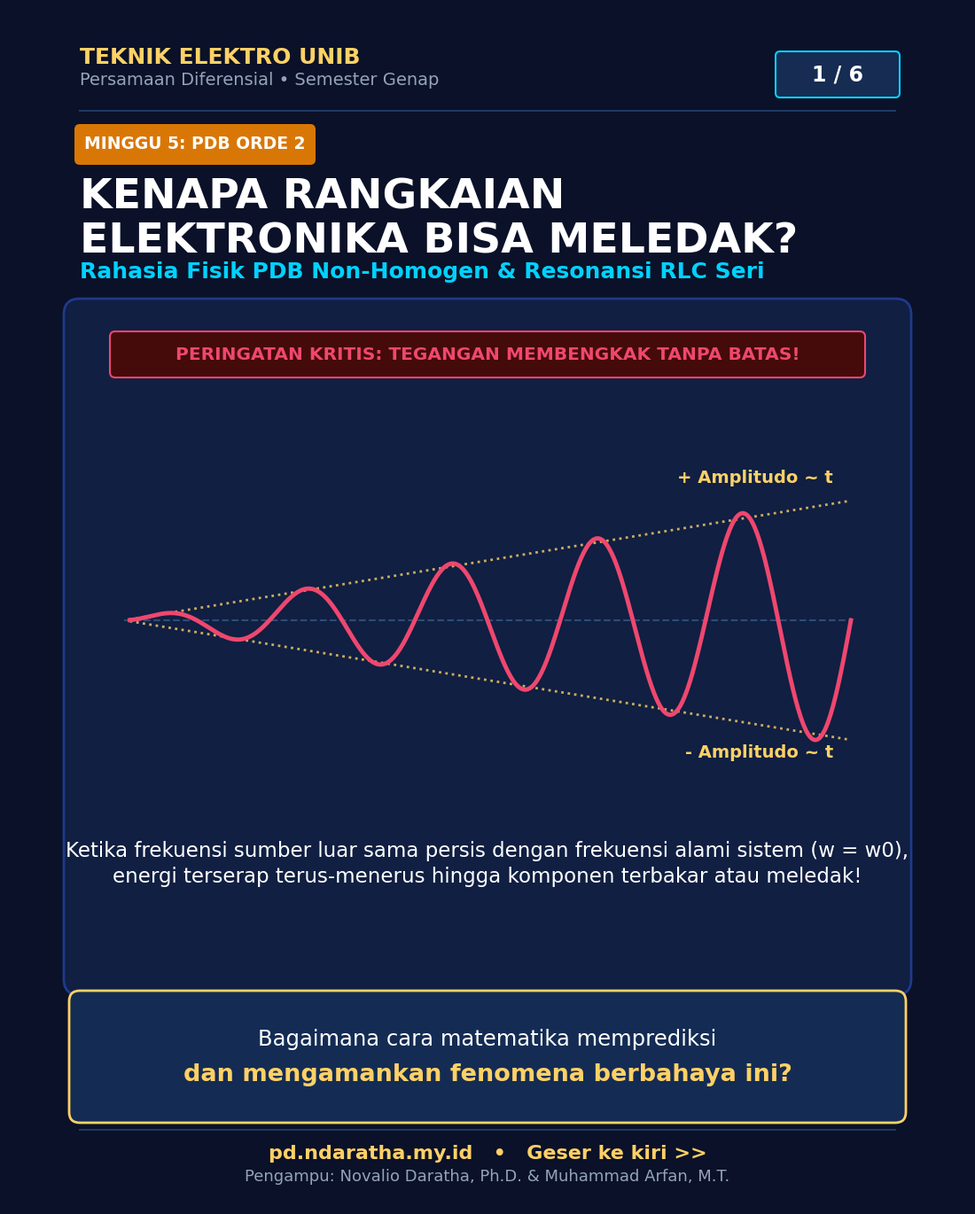
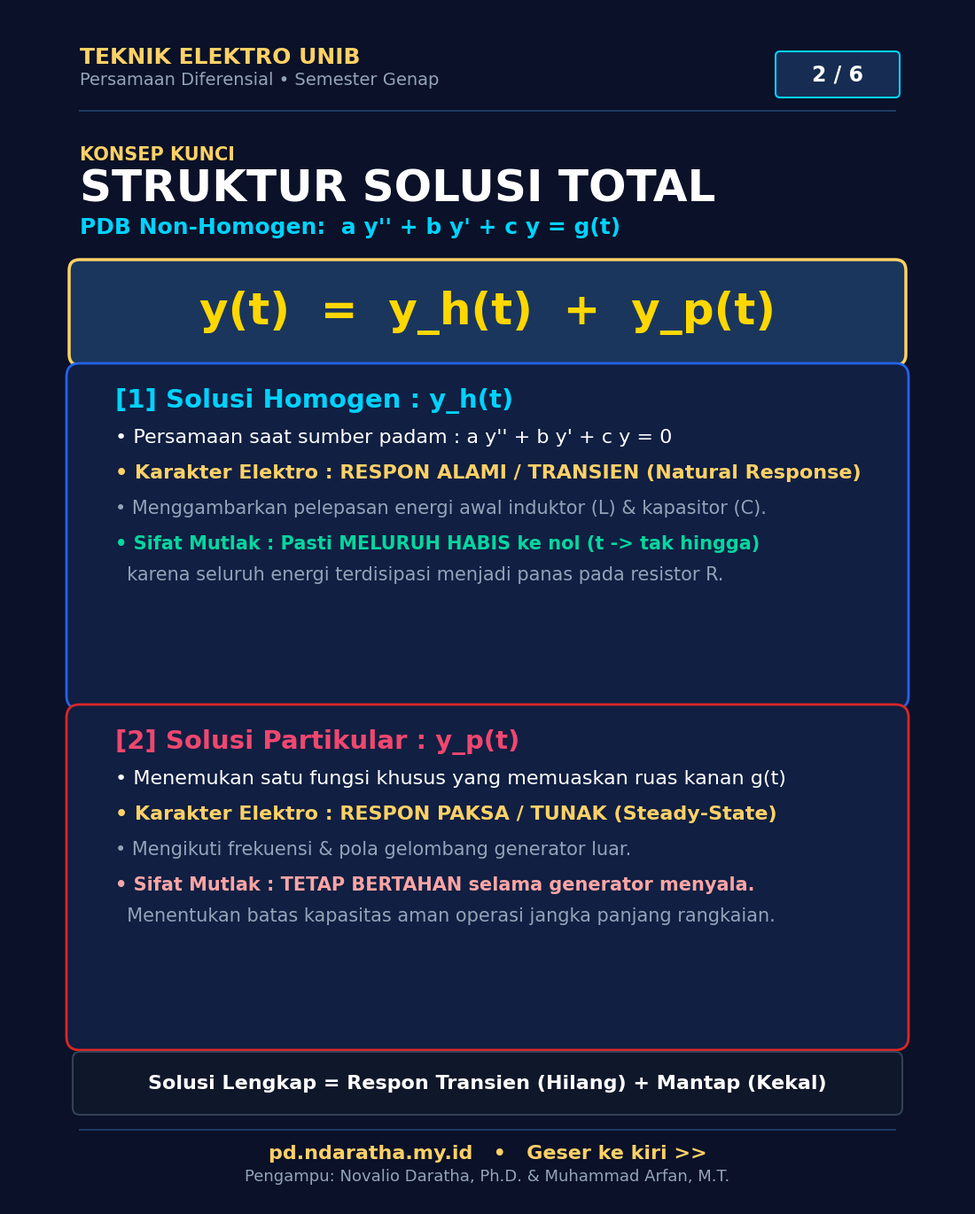
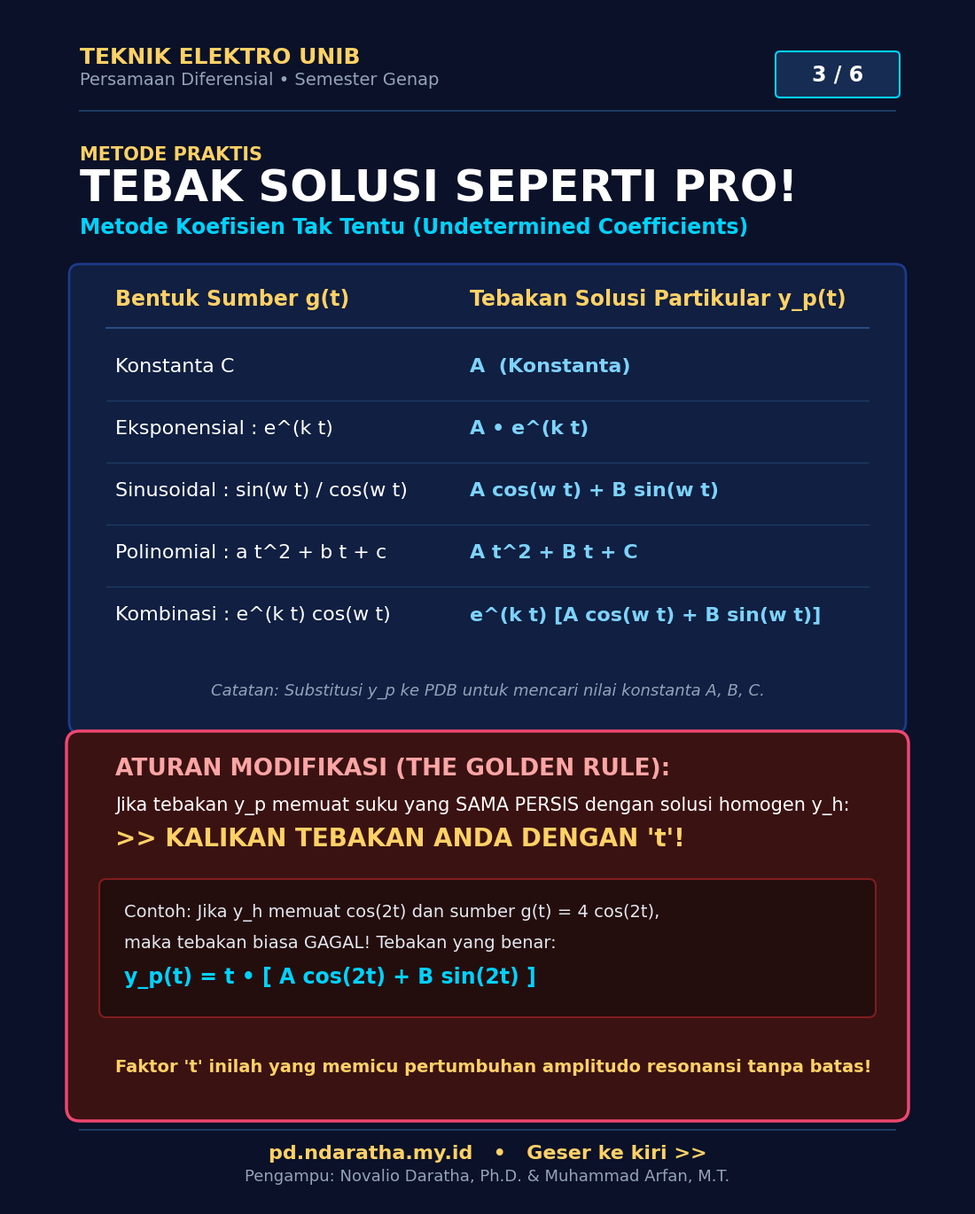
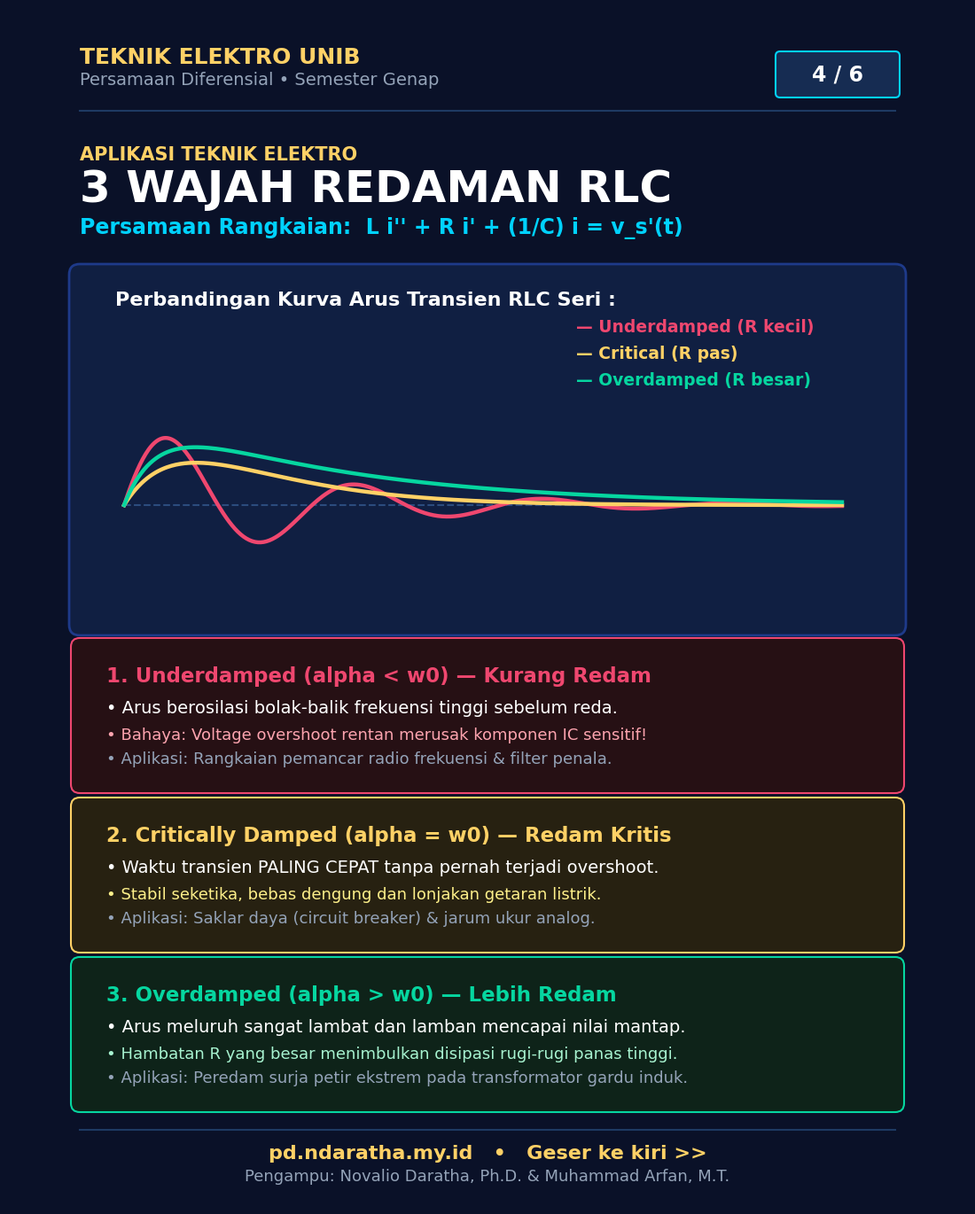
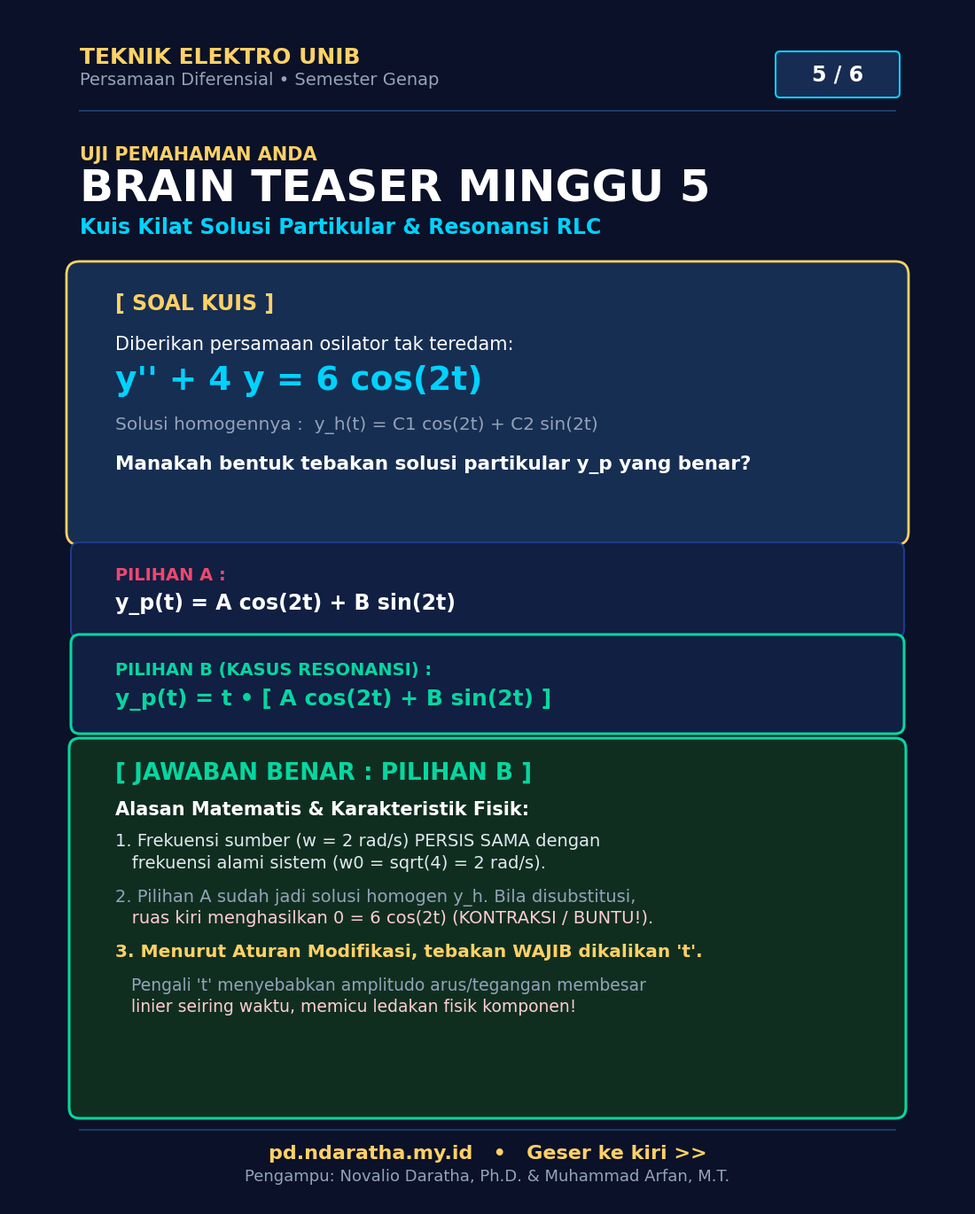
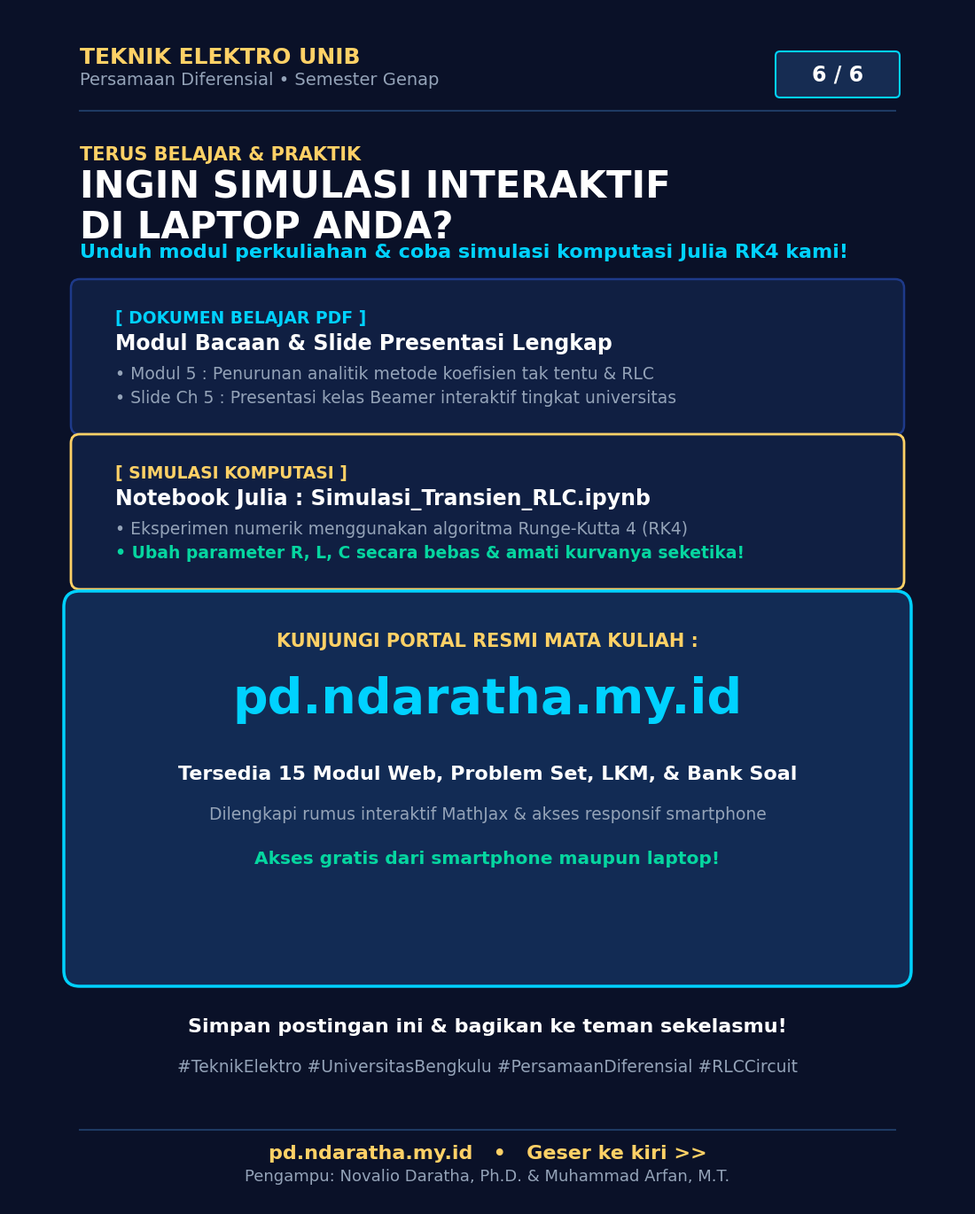

Write the Python code that produced these figures, in order.
import os
import numpy as np
import matplotlib.pyplot as plt
import matplotlib.patches as patches

# Output directory for 4:5 carousel slides
out_dir = "docs/images/instagram_minggu_5"
os.makedirs(out_dir, exist_ok=True)

# 4:5 Aspect Ratio (1080 x 1350 px)
W_INCH, H_INCH = 10.8, 13.5
DPI = 100 # Exact 1080 x 1350 px
BG_COLOR = "#0A1128"        # Deep UNIB Navy
CARD_BG = "#101F42"         # Sleek Card Blue
CARD_BORDER = "#1E3A8A"     # Subtle Indigo Border
ACCENT_CYAN = "#00D2FF"     # Neon Cyan
ACCENT_GOLD = "#FFD166"     # Vibrant UNIB Gold
ACCENT_RED = "#EF476F"      # Coral Red
ACCENT_GREEN = "#06D6A0"    # Emerald Mint
TEXT_WHITE = "#FFFFFF"
TEXT_MUTED = "#94A3B8"      # Slate Light

plt.rcParams["font.sans-serif"] = ["Helvetica", "Arial", "DejaVu Sans"]
plt.rcParams["font.family"] = "sans-serif"

def init_canvas():
    fig = plt.figure(figsize=(W_INCH, H_INCH), dpi=DPI, facecolor=BG_COLOR)
    ax = fig.add_axes([0, 0, 1, 1])
    ax.set_facecolor(BG_COLOR)
    ax.set_xlim(0, 1080)
    ax.set_ylim(0, 1350)
    ax.axis("off")
    return fig, ax

def add_header(ax, slide_num, total_slides=6):
    ax.text(80, 1295, "TEKNIK ELEKTRO UNIB", fontsize=18, weight="heavy", color=ACCENT_GOLD, ha="left", va="center")
    ax.text(80, 1270, "Persamaan Diferensial • Semester Genap", fontsize=14, color=TEXT_MUTED, ha="left", va="center")
    
    rect = patches.FancyBboxPatch((870, 1255), 130, 42, boxstyle="round,pad=5", facecolor="#162c52", edgecolor=ACCENT_CYAN, linewidth=1.5)
    ax.add_patch(rect)
    ax.text(935, 1276, f"{slide_num} / {total_slides}", fontsize=17, weight="bold", color=TEXT_WHITE, ha="center", va="center")
    
    ax.plot([80, 1000], [1235, 1235], color="#1e3a63", lw=1.5)

def add_footer(ax):
    ax.plot([80, 1000], [85, 85], color="#1e3a63", lw=1.5)
    ax.text(540, 58, "pd.ndaratha.my.id   •   Geser ke kiri >>", fontsize=16, weight="bold", color=ACCENT_GOLD, ha="center", va="center")
    ax.text(540, 32, "Pengampu: Novalio Daratha, Ph.D. & Muhammad Arfan, M.T.", fontsize=13, color=TEXT_MUTED, ha="center", va="center")

# ==========================================
# SLIDE 1: COVER / HOOK (4:5)
# ==========================================
def make_slide_1():
    fig, ax = init_canvas()
    add_header(ax, 1)
    
    pill = patches.FancyBboxPatch((80, 1180), 260, 34, boxstyle="round,pad=6", facecolor="#D97706", edgecolor="none")
    ax.add_patch(pill)
    ax.text(210, 1197, "MINGGU 5: PDB ORDE 2", fontsize=13.5, weight="black", color=TEXT_WHITE, ha="center", va="center")
    
    ax.text(80, 1160, "KENAPA RANGKAIAN\nELEKTRONIKA BISA MELEDAK?", fontsize=34, weight="black", color=TEXT_WHITE, ha="left", va="top", linespacing=1.15)
    ax.text(80, 1065, "Rahasia Fisik PDB Non-Homogen & Resonansi RLC Seri", fontsize=18, weight="bold", color=ACCENT_CYAN, ha="left", va="top")
    
    # Visual Waveform Card (starts at 255, reaches 1005)
    card = patches.FancyBboxPatch((80, 255), 920, 750, boxstyle="round,pad=18", facecolor=CARD_BG, edgecolor=CARD_BORDER, lw=2)
    ax.add_patch(card)
    
    w_pill = patches.FancyBboxPatch((120, 940), 840, 40, boxstyle="round,pad=6", facecolor="#450A0A", edgecolor=ACCENT_RED, lw=1.5)
    ax.add_patch(w_pill)
    ax.text(540, 960, "PERINGATAN KRITIS: TEGANGAN MEMBENGKAK TANPA BATAS!", fontsize=14.5, weight="black", color=ACCENT_RED, ha="center", va="center")
    
    t = np.linspace(0.1, 4*np.pi, 600)
    wave_res = t * np.sin(2.5 * t)
    wave_norm = 135 * (wave_res / np.max(np.abs(wave_res)))
    env = 135 * (t / np.max(t))
    
    xs = 130 + (t / (4*np.pi)) * 820
    ys = 660 + wave_norm
    env_top = 660 + env
    env_bot = 660 - env
    
    ax.plot([130, 950], [660, 660], color="#2c4d75", linestyle="--", lw=1.5)
    ax.plot(xs, env_top, color=ACCENT_GOLD, linestyle=":", lw=2, alpha=0.8)
    ax.plot(xs, env_bot, color=ACCENT_GOLD, linestyle=":", lw=2, alpha=0.8)
    ax.plot(xs, ys, color=ACCENT_RED, lw=3.5, label="Respon Resonansi")
    
    ax.text(930, 815, "+ Amplitudo ~ t", fontsize=14, weight="bold", color=ACCENT_GOLD, ha="right")
    ax.text(930, 505, "- Amplitudo ~ t", fontsize=14, weight="bold", color=ACCENT_GOLD, ha="right")
    
    ax.text(540, 385, "Ketika frekuensi sumber luar sama persis dengan frekuensi alami sistem (w = w0),\nenergi terserap terus-menerus hingga komponen terbakar atau meledak!", 
            fontsize=16.5, color=TEXT_WHITE, ha="center", va="center", linespacing=1.35)
    
    # Bottom Callout Card
    bubble = patches.FancyBboxPatch((80, 105), 920, 125, boxstyle="round,pad=12", facecolor="#142C54", edgecolor=ACCENT_GOLD, lw=2)
    ax.add_patch(bubble)
    ax.text(540, 180, "Bagaimana cara matematika memprediksi", fontsize=17.5, color=TEXT_WHITE, ha="center")
    ax.text(540, 140, "dan mengamankan fenomena berbahaya ini?", fontsize=19.5, weight="black", color=ACCENT_GOLD, ha="center")
    
    add_footer(ax)
    plt.savefig(f"{out_dir}/slide_1.png", dpi=DPI)
    plt.close()
    print("Slide 1 (4:5) regenerated.")

# ==========================================
# SLIDE 2: STRUKTUR SOLUSI TOTAL (4:5)
# ==========================================
def make_slide_2():
    fig, ax = init_canvas()
    add_header(ax, 2)
    
    ax.text(80, 1195, "KONSEP KUNCI", fontsize=15, weight="bold", color=ACCENT_GOLD, ha="left", va="top")
    ax.text(80, 1170, "STRUKTUR SOLUSI TOTAL", fontsize=36, weight="black", color=TEXT_WHITE, ha="left", va="top")
    ax.text(80, 1115, "PDB Non-Homogen:  a y'' + b y' + c y = g(t)", fontsize=18, weight="bold", color=ACCENT_CYAN, ha="left", va="top")
    
    # Formula Box (top is 1055, reaches 960)
    f_box = patches.FancyBboxPatch((80, 960), 920, 95, boxstyle="round,pad=12", facecolor="#1A365D", edgecolor=ACCENT_GOLD, lw=2.5)
    ax.add_patch(f_box)
    ax.text(540, 1007, "y(t)  =  y_h(t)  +  y_p(t)", fontsize=36, weight="black", color="#FFD700", ha="center", va="center")
    
    # Card 1: y_h (from 575 to 935)
    c1 = patches.FancyBboxPatch((80, 575), 920, 360, boxstyle="round,pad=15", facecolor=CARD_BG, edgecolor="#2563EB", lw=2)
    ax.add_patch(c1)
    ax.text(120, 900, "[1] Solusi Homogen : y_h(t)", fontsize=21, weight="black", color=ACCENT_CYAN)
    ax.text(120, 860, "• Persamaan saat sumber padam : a y'' + b y' + c y = 0", fontsize=16, color=TEXT_WHITE)
    ax.text(120, 820, "• Karakter Elektro : RESPON ALAMI / TRANSIEN (Natural Response)", fontsize=16, weight="bold", color=ACCENT_GOLD)
    ax.text(120, 780, "• Menggambarkan pelepasan energi awal induktor (L) & kapasitor (C).", fontsize=15, color=TEXT_MUTED)
    ax.text(120, 740, "• Sifat Mutlak : Pasti MELURUH HABIS ke nol (t -> tak hingga)", fontsize=15, weight="bold", color=ACCENT_GREEN)
    ax.text(120, 705, "  karena seluruh energi terdisipasi menjadi panas pada resistor R.", fontsize=15, color=TEXT_MUTED)
    
    # Card 2: y_p (from 190 to 550)
    c2 = patches.FancyBboxPatch((80, 190), 920, 360, boxstyle="round,pad=15", facecolor=CARD_BG, edgecolor="#DC2626", lw=2)
    ax.add_patch(c2)
    ax.text(120, 515, "[2] Solusi Partikular : y_p(t)", fontsize=21, weight="black", color=ACCENT_RED)
    ax.text(120, 475, "• Menemukan satu fungsi khusus yang memuaskan ruas kanan g(t)", fontsize=16, color=TEXT_WHITE)
    ax.text(120, 435, "• Karakter Elektro : RESPON PAKSA / TUNAK (Steady-State)", fontsize=16, weight="bold", color=ACCENT_GOLD)
    ax.text(120, 395, "• Mengikuti frekuensi & pola gelombang generator luar.", fontsize=15, color=TEXT_MUTED)
    ax.text(120, 355, "• Sifat Mutlak : TETAP BERTAHAN selama generator menyala.", fontsize=15, weight="bold", color="#FCA5A5")
    ax.text(120, 320, "  Menentukan batas kapasitas aman operasi jangka panjang rangkaian.", fontsize=15, color=TEXT_MUTED)
    
    # Summary Capsule
    s_pill = patches.FancyBboxPatch((80, 110), 920, 55, boxstyle="round,pad=8", facecolor="#0F172A", edgecolor="#334155", lw=1.5)
    ax.add_patch(s_pill)
    ax.text(540, 137, "Solusi Lengkap = Respon Transien (Hilang) + Mantap (Kekal)", fontsize=16, weight="bold", color=TEXT_WHITE, ha="center", va="center")
    
    add_footer(ax)
    plt.savefig(f"{out_dir}/slide_2.png", dpi=DPI)
    plt.close()
    print("Slide 2 (4:5) regenerated.")

# ==========================================
# SLIDE 3: METODE KOEFISIEN TAK TENTU (4:5)
# ==========================================
def make_slide_3():
    fig, ax = init_canvas()
    add_header(ax, 3)
    
    ax.text(80, 1195, "METODE PRAKTIS", fontsize=15, weight="bold", color=ACCENT_GOLD, ha="left", va="top")
    ax.text(80, 1170, "TEBAK SOLUSI SEPERTI PRO!", fontsize=36, weight="black", color=TEXT_WHITE, ha="left", va="top")
    ax.text(80, 1115, "Metode Koefisien Tak Tentu (Undetermined Coefficients)", fontsize=17, weight="bold", color=ACCENT_CYAN, ha="left", va="top")
    
    # Table Box (top is 1050, from 545 to 1050)
    t_box = patches.FancyBboxPatch((80, 545), 920, 505, boxstyle="round,pad=12", facecolor=CARD_BG, edgecolor=CARD_BORDER, lw=2)
    ax.add_patch(t_box)
    
    ax.text(120, 1015, "Bentuk Sumber g(t)", fontsize=17, weight="black", color=ACCENT_GOLD)
    ax.text(520, 1015, "Tebakan Solusi Partikular y_p(t)", fontsize=17, weight="black", color=ACCENT_GOLD)
    ax.plot([110, 970], [990, 990], color="#2B4C7E", lw=1.5)
    
    rows = [
        ("Konstanta C", "A  (Konstanta)", 940),
        ("Eksponensial : e^(k t)", "A • e^(k t)", 870),
        ("Sinusoidal : sin(w t) / cos(w t)", "A cos(w t) + B sin(w t)", 800),
        ("Polinomial : a t^2 + b t + c", "A t^2 + B t + C", 730),
        ("Kombinasi : e^(k t) cos(w t)", "e^(k t) [A cos(w t) + B sin(w t)]", 660),
    ]
    
    for left, right, y_pos in rows:
        ax.text(120, y_pos, left, fontsize=16, color=TEXT_WHITE)
        ax.text(520, y_pos, right, fontsize=16, weight="bold", color="#7DD3FC")
        if y_pos > 670:
            ax.plot([110, 970], [y_pos - 32, y_pos - 32], color="#1E3A63", lw=1)
            
    ax.text(540, 575, "Catatan: Substitusi y_p ke PDB untuk mencari nilai konstanta A, B, C.", fontsize=13, color=TEXT_MUTED, ha="center", style="italic")
    
    # Golden Rule Warning Box (top is 520, from 110 to 520)
    w_box = patches.FancyBboxPatch((80, 110), 920, 410, boxstyle="round,pad=15", facecolor="#3B1212", edgecolor=ACCENT_RED, lw=2.5)
    ax.add_patch(w_box)
    
    ax.text(120, 485, "ATURAN MODIFIKASI (THE GOLDEN RULE):", fontsize=19, weight="black", color="#FCA5A5")
    ax.text(120, 445, "Jika tebakan y_p memuat suku yang SAMA PERSIS dengan solusi homogen y_h:", fontsize=15, color=TEXT_WHITE)
    ax.text(120, 405, ">> KALIKAN TEBAKAN ANDA DENGAN 't'!", fontsize=20, weight="black", color=ACCENT_GOLD)
    
    ex_box = patches.FancyBboxPatch((110, 220), 860, 140, boxstyle="round,pad=8", facecolor="#240D0D", edgecolor="#7F1D1D", lw=1.5)
    ax.add_patch(ex_box)
    ax.text(130, 325, "Contoh: Jika y_h memuat cos(2t) dan sumber g(t) = 4 cos(2t),", fontsize=14, color="#E2E8F0")
    ax.text(130, 290, "maka tebakan biasa GAGAL! Tebakan yang benar:", fontsize=14, color="#E2E8F0")
    ax.text(130, 250, "y_p(t) = t • [ A cos(2t) + B sin(2t) ]", fontsize=17, weight="black", color=ACCENT_CYAN)
    
    ax.text(120, 150, "Faktor 't' inilah yang memicu pertumbuhan amplitudo resonansi tanpa batas!", fontsize=14, weight="bold", color=ACCENT_GOLD)
    
    add_footer(ax)
    plt.savefig(f"{out_dir}/slide_3.png", dpi=DPI)
    plt.close()
    print("Slide 3 (4:5) regenerated.")

# ==========================================
# SLIDE 4: 3 WAJAH REDAMAN RLC (4:5)
# ==========================================
def make_slide_4():
    fig, ax = init_canvas()
    add_header(ax, 4)
    
    ax.text(80, 1195, "APLIKASI TEKNIK ELEKTRO", fontsize=15, weight="bold", color=ACCENT_GOLD, ha="left", va="top")
    ax.text(80, 1170, "3 WAJAH REDAMAN RLC", fontsize=36, weight="black", color=TEXT_WHITE, ha="left", va="top")
    ax.text(80, 1115, "Persamaan Rangkaian:  L i'' + R i' + (1/C) i = v_s'(t)", fontsize=17, weight="bold", color=ACCENT_CYAN, ha="left", va="top")
    
    # Generate waveforms
    t = np.linspace(0, 10, 500)
    y_under = np.exp(-0.45 * t) * np.sin(2.4 * t)
    y_crit = 1.3 * t * np.exp(-1.0 * t)
    y_over = 1.1 * (np.exp(-0.35 * t) - np.exp(-2.2 * t))
    
    # Plot card (top is 1050, from 655 to 1050)
    card = patches.FancyBboxPatch((80, 655), 920, 395, boxstyle="round,pad=12", facecolor=CARD_BG, edgecolor=CARD_BORDER, lw=2)
    ax.add_patch(card)
    
    ax.text(120, 1015, "Perbandingan Kurva Arus Transien RLC Seri :", fontsize=16, weight="black", color=TEXT_WHITE)
    
    def to_coords(t_arr, y_arr, y_scale=100, y_offset=790):
        xs = 130 + (t_arr / 10.0) * 810
        ys = y_offset + y_arr * y_scale
        return xs, ys
    
    ax.plot([130, 940], [790, 790], color="#2B4C7E", linestyle="--", lw=1.5)
    
    x_u, y_u = to_coords(t, y_under)
    x_c, y_c = to_coords(t, y_crit)
    x_o, y_o = to_coords(t, y_over)
    
    ax.plot(x_u, y_u, color=ACCENT_RED, lw=3.2, label="Underdamped")
    ax.plot(x_c, y_c, color=ACCENT_GOLD, lw=3.2, label="Critically Damped")
    ax.plot(x_o, y_o, color=ACCENT_GREEN, lw=3.2, label="Overdamped")
    
    ax.text(640, 985, "— Underdamped (R kecil)", color=ACCENT_RED, fontsize=13.5, weight="bold")
    ax.text(640, 955, "— Critical (R pas)", color=ACCENT_GOLD, fontsize=13.5, weight="bold")
    ax.text(640, 925, "— Overdamped (R besar)", color=ACCENT_GREEN, fontsize=13.5, weight="bold")
    
    # 3 Summary description cards
    u_c = patches.FancyBboxPatch((80, 475), 920, 155, boxstyle="round,pad=10", facecolor="#261014", edgecolor=ACCENT_RED, lw=1.5)
    ax.add_patch(u_c)
    ax.text(110, 590, "1. Underdamped (alpha < w0) — Kurang Redam", fontsize=16.5, weight="black", color=ACCENT_RED)
    ax.text(110, 555, "• Arus berosilasi bolak-balik frekuensi tinggi sebelum reda.", fontsize=14, color=TEXT_WHITE)
    ax.text(110, 525, "• Bahaya: Voltage overshoot rentan merusak komponen IC sensitif!", fontsize=13, color="#FDA4AF")
    ax.text(110, 498, "• Aplikasi: Rangkaian pemancar radio frekuensi & filter penala.", fontsize=13, color=TEXT_MUTED)
    
    c_c = patches.FancyBboxPatch((80, 295), 920, 155, boxstyle="round,pad=10", facecolor="#272111", edgecolor=ACCENT_GOLD, lw=1.5)
    ax.add_patch(c_c)
    ax.text(110, 410, "2. Critically Damped (alpha = w0) — Redam Kritis", fontsize=16.5, weight="black", color=ACCENT_GOLD)
    ax.text(110, 375, "• Waktu transien PALING CEPAT tanpa pernah terjadi overshoot.", fontsize=14, color=TEXT_WHITE)
    ax.text(110, 345, "• Stabil seketika, bebas dengung dan lonjakan getaran listrik.", fontsize=13, color="#FEF08A")
    ax.text(110, 318, "• Aplikasi: Saklar daya (circuit breaker) & jarum ukur analog.", fontsize=13, color=TEXT_MUTED)
    
    o_c = patches.FancyBboxPatch((80, 115), 920, 155, boxstyle="round,pad=10", facecolor="#0E2319", edgecolor=ACCENT_GREEN, lw=1.5)
    ax.add_patch(o_c)
    ax.text(110, 230, "3. Overdamped (alpha > w0) — Lebih Redam", fontsize=16.5, weight="black", color=ACCENT_GREEN)
    ax.text(110, 195, "• Arus meluruh sangat lambat dan lamban mencapai nilai mantap.", fontsize=14, color=TEXT_WHITE)
    ax.text(110, 165, "• Hambatan R yang besar menimbulkan disipasi rugi-rugi panas tinggi.", fontsize=13, color="#A7F3D0")
    ax.text(110, 138, "• Aplikasi: Peredam surja petir ekstrem pada transformator gardu induk.", fontsize=13, color=TEXT_MUTED)
    
    add_footer(ax)
    plt.savefig(f"{out_dir}/slide_4.png", dpi=DPI)
    plt.close()
    print("Slide 4 (4:5) regenerated.")

# ==========================================
# SLIDE 5: MINI QUIZ / BRAIN TEASER (4:5)
# ==========================================
def make_slide_5():
    fig, ax = init_canvas()
    add_header(ax, 5)
    
    ax.text(80, 1195, "UJI PEMAHAMAN ANDA", fontsize=15, weight="bold", color=ACCENT_GOLD, ha="left", va="top")
    ax.text(80, 1170, "BRAIN TEASER MINGGU 5", fontsize=36, weight="black", color=TEXT_WHITE, ha="left", va="top")
    ax.text(80, 1115, "Kuis Kilat Solusi Partikular & Resonansi RLC", fontsize=17, weight="bold", color=ACCENT_CYAN, ha="left", va="top")
    
    # Question box (top is 1050, from 760 to 1050)
    q_card = patches.FancyBboxPatch((80, 760), 920, 290, boxstyle="round,pad=15", facecolor="#162E52", edgecolor=ACCENT_GOLD, lw=2)
    ax.add_patch(q_card)
    ax.text(120, 1010, "[ SOAL KUIS ]", fontsize=17, weight="black", color=ACCENT_GOLD)
    ax.text(120, 965, "Diberikan persamaan osilator tak teredam:", fontsize=15, color=TEXT_WHITE)
    ax.text(120, 920, "y'' + 4 y = 6 cos(2t)", fontsize=27, weight="black", color=ACCENT_CYAN)
    ax.text(120, 875, "Solusi homogennya :  y_h(t) = C1 cos(2t) + C2 sin(2t)", fontsize=14.5, color=TEXT_MUTED)
    ax.text(120, 830, "Manakah bentuk tebakan solusi partikular y_p yang benar?", fontsize=15.5, weight="bold", color=TEXT_WHITE)
    
    # Option A (top is 738, from 650 to 738)
    opt_a = patches.FancyBboxPatch((80, 650), 920, 88, boxstyle="round,pad=10", facecolor=CARD_BG, edgecolor=CARD_BORDER, lw=1.5)
    ax.add_patch(opt_a)
    ax.text(120, 705, "PILIHAN A :", fontsize=14, weight="bold", color=ACCENT_RED)
    ax.text(120, 672, "y_p(t) = A cos(2t) + B sin(2t)", fontsize=17, weight="bold", color=TEXT_WHITE)
    
    # Option B (top is 634, from 542 to 634)
    opt_b = patches.FancyBboxPatch((80, 542), 920, 92, boxstyle="round,pad=10", facecolor=CARD_BG, edgecolor=ACCENT_GREEN, lw=2.2)
    ax.add_patch(opt_b)
    ax.text(120, 598, "PILIHAN B (KASUS RESONANSI) :", fontsize=14, weight="bold", color=ACCENT_GREEN)
    ax.text(120, 564, "y_p(t) = t • [ A cos(2t) + B sin(2t) ]", fontsize=18, weight="black", color=ACCENT_GREEN)
    
    # Answer reveal box (top is 515, from 110 to 515)
    rev = patches.FancyBboxPatch((80, 110), 920, 405, boxstyle="round,pad=12", facecolor="#102E20", edgecolor=ACCENT_GREEN, lw=2.2)
    ax.add_patch(rev)
    ax.text(120, 480, "[ JAWABAN BENAR : PILIHAN B ]", fontsize=19, weight="black", color=ACCENT_GREEN)
    ax.text(120, 440, "Alasan Matematis & Karakteristik Fisik:", fontsize=15, weight="bold", color=TEXT_WHITE)
    ax.text(120, 405, "1. Frekuensi sumber (w = 2 rad/s) PERSIS SAMA dengan", fontsize=14, color="#E2E8F0")
    ax.text(120, 380, "   frekuensi alami sistem (w0 = sqrt(4) = 2 rad/s).", fontsize=14, color="#E2E8F0")
    ax.text(120, 342, "2. Pilihan A sudah jadi solusi homogen y_h. Bila disubstitusi,", fontsize=14, color=TEXT_MUTED)
    ax.text(120, 318, "   ruas kiri menghasilkan 0 = 6 cos(2t) (KONTRAKSI / BUNTU!).", fontsize=14, color="#FECDD3")
    ax.text(120, 280, "3. Menurut Aturan Modifikasi, tebakan WAJIB dikalikan 't'.", fontsize=14.5, weight="bold", color=ACCENT_GOLD)
    ax.text(120, 242, "   Pengali 't' menyebabkan amplitudo arus/tegangan membesar", fontsize=13.5, color=TEXT_MUTED)
    ax.text(120, 218, "   linier seiring waktu, memicu ledakan fisik komponen!", fontsize=13.5, color="#FECDD3")
    
    add_footer(ax)
    plt.savefig(f"{out_dir}/slide_5.png", dpi=DPI)
    plt.close()
    print("Slide 5 (4:5) regenerated.")

# ==========================================
# SLIDE 6: CALL TO ACTION & PORTAL WEB (4:5)
# ==========================================
def make_slide_6():
    fig, ax = init_canvas()
    add_header(ax, 6)
    
    ax.text(80, 1195, "TERUS BELAJAR & PRAKTIK", fontsize=15, weight="bold", color=ACCENT_GOLD, ha="left", va="top")
    ax.text(80, 1170, "INGIN SIMULASI INTERAKTIF\nDI LAPTOP ANDA?", fontsize=30, weight="black", color=TEXT_WHITE, ha="left", va="top", linespacing=1.15)
    ax.text(80, 1085, "Unduh modul perkuliahan & coba simulasi komputasi Julia RK4 kami!", fontsize=16, weight="bold", color=ACCENT_CYAN, ha="left", va="top")
    
    # Feature 1 (top is 1035, from 880 to 1035)
    f1 = patches.FancyBboxPatch((80, 880), 920, 155, boxstyle="round,pad=10", facecolor=CARD_BG, edgecolor=CARD_BORDER, lw=1.8)
    ax.add_patch(f1)
    ax.text(120, 995, "[ DOKUMEN BELAJAR PDF ]", fontsize=13.5, weight="black", color=ACCENT_CYAN)
    ax.text(120, 965, "Modul Bacaan & Slide Presentasi Lengkap", fontsize=17, weight="bold", color=TEXT_WHITE)
    ax.text(120, 932, "• Modul 5 : Penurunan analitik metode koefisien tak tentu & RLC", fontsize=13.5, color=TEXT_MUTED)
    ax.text(120, 905, "• Slide Ch 5 : Presentasi kelas Beamer interaktif tingkat universitas", fontsize=13.5, color=TEXT_MUTED)
    
    # Feature 2 (top is 860, from 705 to 860)
    f2 = patches.FancyBboxPatch((80, 705), 920, 155, boxstyle="round,pad=10", facecolor=CARD_BG, edgecolor=ACCENT_GOLD, lw=2.0)
    ax.add_patch(f2)
    ax.text(120, 820, "[ SIMULASI KOMPUTASI ]", fontsize=13.5, weight="black", color=ACCENT_GOLD)
    ax.text(120, 790, "Notebook Julia : Simulasi_Transien_RLC.ipynb", fontsize=17, weight="bold", color=TEXT_WHITE)
    ax.text(120, 757, "• Eksperimen numerik menggunakan algoritma Runge-Kutta 4 (RK4)", fontsize=13.5, color=TEXT_MUTED)
    ax.text(120, 730, "• Ubah parameter R, L, C secara bebas & amati kurvanya seketika!", fontsize=13.5, weight="bold", color=ACCENT_GREEN)
    
    # Web Portal Card (top is 675, from 265 to 675)
    f3 = patches.FancyBboxPatch((80, 265), 920, 410, boxstyle="round,pad=18", facecolor="#122B54", edgecolor=ACCENT_CYAN, lw=2.5)
    ax.add_patch(f3)
    ax.text(540, 630, "KUNJUNGI PORTAL RESMI MATA KULIAH :", fontsize=15, weight="black", color=ACCENT_GOLD, ha="center")
    ax.text(540, 555, "pd.ndaratha.my.id", fontsize=40, weight="black", color=ACCENT_CYAN, ha="center")
    ax.text(540, 480, "Tersedia 15 Modul Web, Problem Set, LKM, & Bank Soal", fontsize=16, weight="bold", color=TEXT_WHITE, ha="center")
    ax.text(540, 435, "Dilengkapi rumus interaktif MathJax & akses responsif smartphone", fontsize=13.5, color=TEXT_MUTED, ha="center")
    ax.text(540, 385, "Akses gratis dari smartphone maupun laptop!", fontsize=14.5, weight="bold", color=ACCENT_GREEN, ha="center")
    
    ax.text(540, 195, "Simpan postingan ini & bagikan ke teman sekelasmu!", fontsize=16, weight="bold", color=TEXT_WHITE, ha="center")
    ax.text(540, 150, "#TeknikElektro #UniversitasBengkulu #PersamaanDiferensial #RLCCircuit", fontsize=13.5, color=TEXT_MUTED, ha="center")
    
    add_footer(ax)
    plt.savefig(f"{out_dir}/slide_6.png", dpi=DPI)
    plt.close()
    print("Slide 6 (4:5) regenerated.")

if __name__ == "__main__":
    make_slide_1()
    make_slide_2()
    make_slide_3()
    make_slide_4()
    make_slide_5()
    make_slide_6()
    print("ALL 6 INSTAGRAM CAROUSEL SLIDES (4:5) PERFECTLY REGENERATED!")
